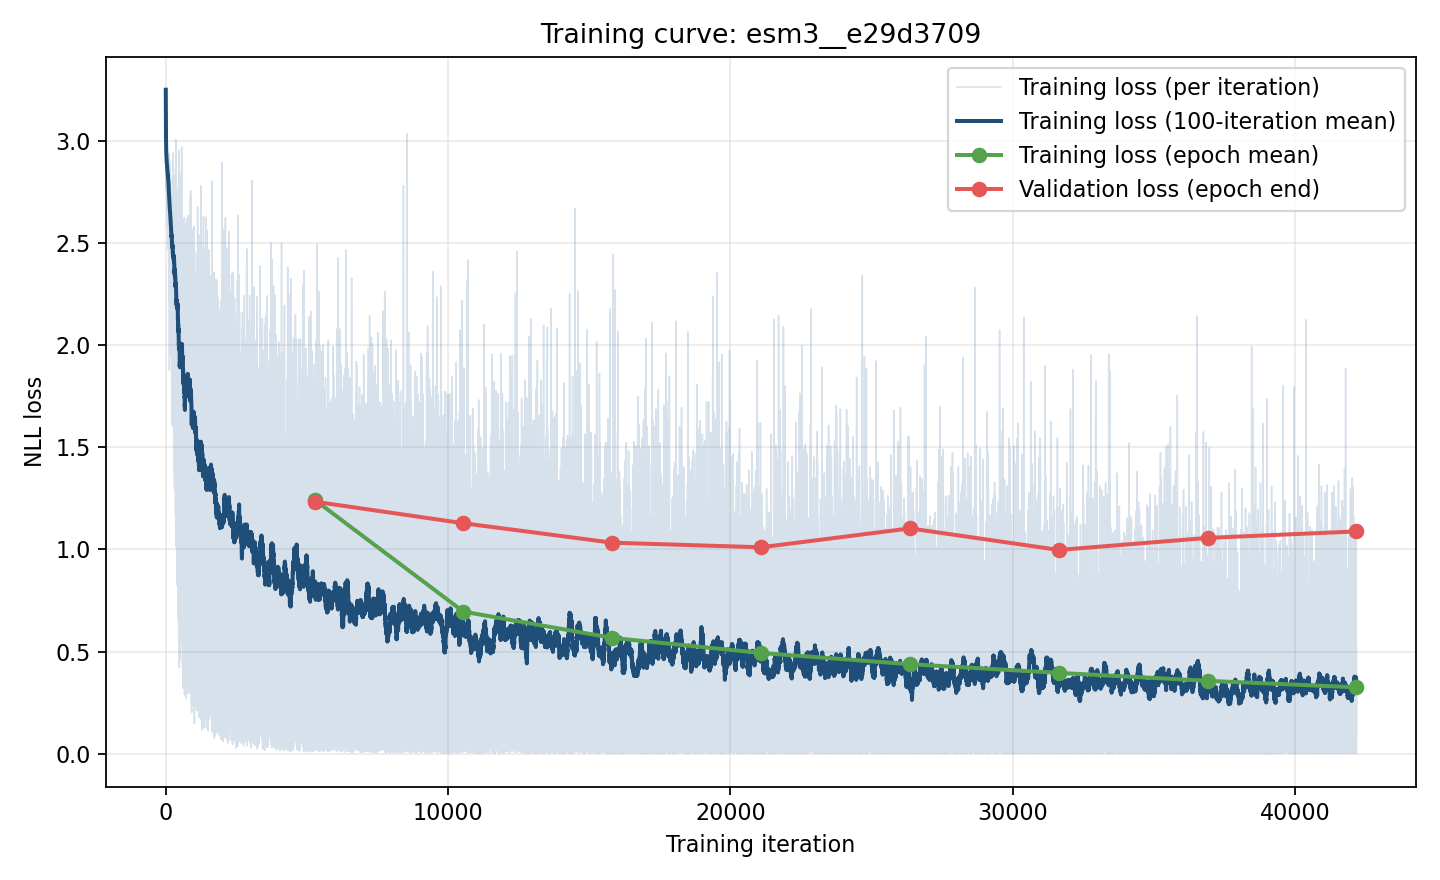

Values plotted in this chart, from the file beside it:
iteration, epoch, phase, loss, record_id, chain_type
1, 0, train, 3.25, pdb_00007vyt_B_C, light
2, 0, train, 3.226, pdb_00008gag_S1_S2, heavy
3, 0, train, 3.07, pdb_00008jxx_E1_E2, light
4, 0, train, 3.005, pdb_00008cii_A_B, heavy
5, 0, train, 2.965, pdb_00007zmk_E_F, light
6, 0, train, 2.964, pdb_00008iec_N1_N2, light
7, 0, train, 2.964, pdb_00008rmy_B_C, heavy
8, 0, train, 2.84, pdb_00009jid_S1_S2, heavy
9, 0, train, 2.812, pdb_00002qr0_X_W, light
10, 0, train, 2.98, pdb_00009f91_A_B, heavy
11, 0, train, 2.953, pdb_00001r3k_B_A, heavy
12, 0, train, 2.872, pdb_00008g59_S1_S2, light
13, 0, train, 2.829, pdb_00008i9l_H1_H2, heavy
14, 0, train, 2.881, pdb_00002dqg_H_L, light
15, 0, train, 2.866, pdb_00004g3y_H_L, light
16, 0, train, 2.81, pdb_00008xqn_S1_S2, heavy
17, 0, train, 2.954, pdb_00009nz3_D_C, heavy
18, 0, train, 2.854, pdb_00008yn9_E1_E2, light
19, 0, train, 2.838, pdb_00002x7l_J_K, heavy
20, 0, train, 2.926, pdb_00006x3x_J_I, heavy
21, 0, train, 2.821, pdb_00003a6b_H_L, light
22, 0, train, 2.756, pdb_00007uvs_A_B, heavy
23, 0, train, 2.904, pdb_00006k5i_E_F, heavy
24, 0, train, 2.837, pdb_00003v4p_M_N, light
25, 0, train, 2.825, pdb_00009lbs_H_L, heavy
26, 0, train, 2.885, pdb_00008cz5_H_L, light
27, 0, train, 2.831, pdb_00007xeg_C_D, light
28, 0, train, 2.843, pdb_00003eo1_K_J, heavy
29, 0, train, 2.788, pdb_00004nik_B1_B2, light
30, 0, train, 2.848, pdb_00007ej0_H1_H2, light
31, 0, train, 2.839, pdb_00008jkf_M_N, heavy
32, 0, train, 2.765, pdb_00007x66_H_L, light
33, 0, train, 2.819, pdb_00007vih_E1_E2, heavy
34, 0, train, 2.885, pdb_00004tnw_Y_g, heavy
35, 0, train, 2.872, pdb_00007m7w_A_B, heavy
36, 0, train, 2.85, pdb_00008zpt_E1_E2, light
37, 0, train, 2.761, pdb_00007kfw_F_G, heavy
38, 0, train, 2.73, pdb_00009cpv_C_D, light
39, 0, train, 2.883, pdb_00009mqa_H_L, heavy
40, 0, train, 2.827, pdb_00009e21_H_L, heavy
41, 0, train, 2.969, pdb_00009vca_H_L, heavy
42, 0, train, 2.728, pdb_00008jlq_S1_S2, heavy
43, 0, train, 2.859, pdb_00004ffw_H_L, light
44, 0, train, 2.801, pdb_00007vif_E1_E2, light
45, 0, train, 2.789, pdb_00006flc_H_L, heavy
46, 0, train, 2.792, pdb_00007uvq_C_B, light
47, 0, train, 2.802, pdb_00008y0y_D1_D4, light
48, 0, train, 2.761, pdb_00009f90_A_B, light
49, 0, train, 2.77, pdb_00006vmk_H_G, light
50, 0, train, 2.733, pdb_00008xxv_E1_E2, heavy
51, 0, train, 2.778, pdb_00008cwv_H_L, heavy
52, 0, train, 2.774, pdb_00007mzn_H_L, heavy
53, 0, train, 2.746, pdb_00007y66_S1_S2, light
54, 0, train, 2.846, pdb_00001otu_C_D, light
55, 0, train, 2.846, pdb_00002r29_H_L, light
56, 0, train, 2.805, pdb_00006xpz_B_C, light
57, 0, train, 2.654, pdb_00007kfv_H_L, heavy
58, 0, train, 2.723, pdb_00008yn6_E1_E2, light
59, 0, train, 2.693, pdb_00009k3f_S1_S2, heavy
60, 0, train, 2.754, pdb_00009p1m_F_E, heavy
... 42,132 more rows
